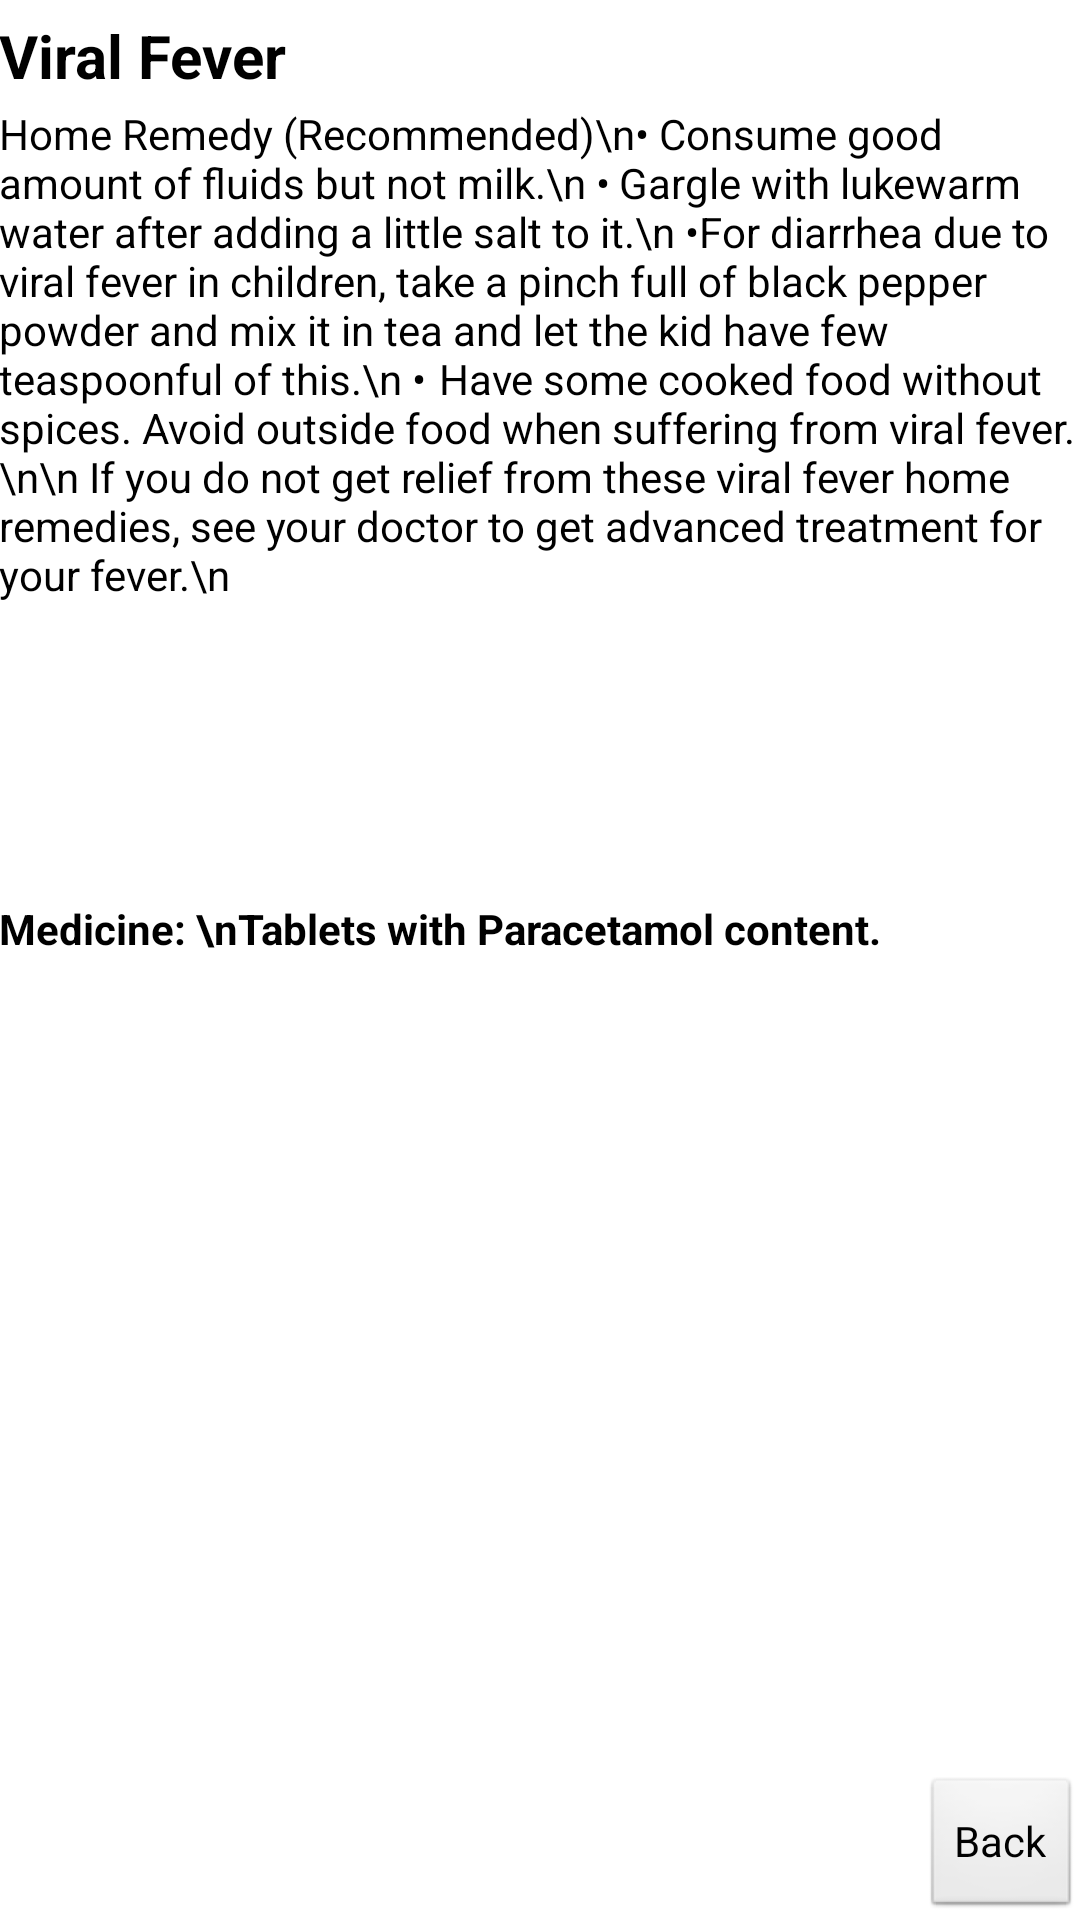

This screen was rendered from an Android layout file. Write that file and the resources it references.
<!-- AndroidManifest.xml: application theme AppTheme -->
<!-- res/layout/activity_next_activity3.xml -->
<RelativeLayout xmlns:android="http://schemas.android.com/apk/res/android"
    xmlns:tools="http://schemas.android.com/tools"
    android:layout_width="wrap_content"
    android:layout_height="match_parent"
    android:gravity="left"
    android:paddingBottom="@dimen/activity_vertical_margin"
    android:paddingLeft="@dimen/activity_horizontal_margin"
    android:paddingRight="@dimen/activity_horizontal_margin"
    android:paddingTop="@dimen/activity_vertical_margin"
    tools:context=".Personal_Information" >

    <TextView
        android:id="@+id/textView1"
        android:layout_width="wrap_content"
        android:layout_height="match_parent"
        android:layout_alignLeft="@+id/textView1"
        android:layout_marginTop="5dp"
        android:textStyle="bold"
        android:textSize="20sp"
        android:text="Viral Fever"
        android:textAppearance="?android:attr/textAppearanceMedium" />
    
    <TextView
        android:id="@+id/textView2"
        android:layout_width="wrap_content"
        android:layout_height="match_parent"
        android:layout_alignLeft="@+id/textView2"
        android:layout_marginTop="35dp"
        android:textColor="#000000"
        android:textSize="14sp"
        android:text="Home Remedy (Recommended)\n•	Consume good amount of fluids but not milk.\n
•	Gargle with lukewarm water after adding a little salt to it.\n
•	For diarrhea due to viral fever in children, take a pinch full of black pepper powder and mix it in tea and let the kid have few teaspoonful of this.\n
•	Have some cooked food without spices. Avoid outside food when suffering from viral fever.\n\n
If you do not get relief from these viral fever home remedies, see your doctor to get advanced treatment for your fever.\n
               "
        android:textAppearance="?android:attr/textAppearanceSearchResultSubtitle" />
     
   <TextView
        android:id="@+id/textView3"
        android:layout_width="wrap_content"
        android:layout_height="match_parent"
        android:layout_alignLeft="@+id/textView3"
        android:layout_marginTop="300dp"
        android:textStyle="bold"
        android:textColor="#000000"
        android:textSize="14sp"
        android:text="Medicine: \nTablets with Paracetamol content."
        
        android:textAppearance="?android:attr/textAppearanceSmall" />
     
   <Button
       android:id="@+id/button1"
       android:layout_width="wrap_content"
       android:layout_height="wrap_content"
       android:layout_alignBottom="@+id/textView2"
       android:layout_alignRight="@+id/textView2"
       android:text="Back" 
       android:onClick="gotoSymptoms"
       />
             
             </RelativeLayout>
<!-- resources referenced by this layout -->
<resources>
  <style name="AppTheme" parent="AppBaseTheme">
          
      </style>
  <style name="AppBaseTheme" parent="android:Theme.Light">
          
      </style>
</resources>
